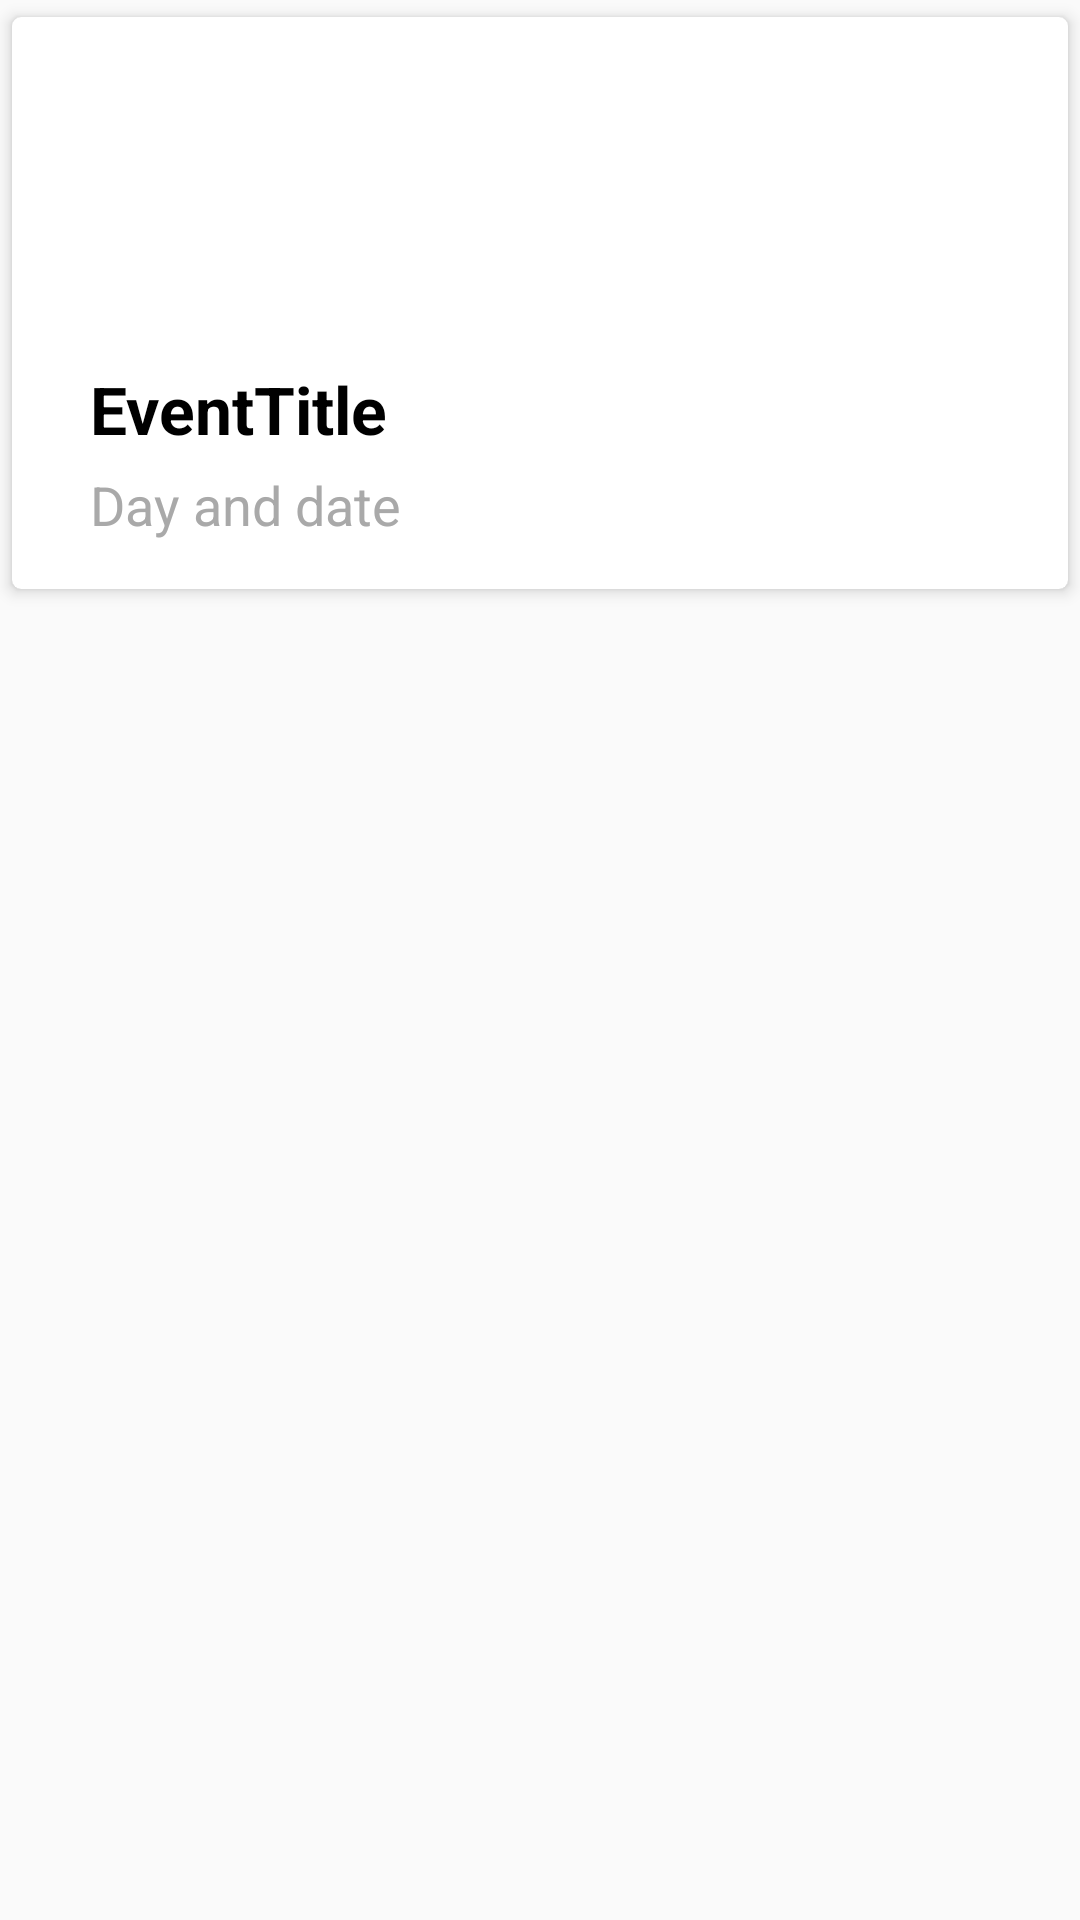

Layout XML and referenced resources for this Android screen:
<!-- AndroidManifest.xml: application theme Theme.EventApp -->
<!-- res/layout/amtc_eventrow.xml -->
<?xml version="1.0" encoding="utf-8"?>
<LinearLayout
    xmlns:android="http://schemas.android.com/apk/res/android"
    xmlns:app="http://schemas.android.com/apk/res-auto"
    xmlns:tools="http://schemas.android.com/tools"
    android:layout_width="match_parent"
    android:layout_height="wrap_content"
    android:orientation="vertical"
    android:id="@+id/parent_1layout">

    <androidx.cardview.widget.CardView
        android:layout_width="match_parent"
        android:layout_height="wrap_content"
        app:cardCornerRadius="3dp"
        app:cardElevation="3dp"
        app:cardUseCompatPadding="true"
        android:id="@+id/card_layout">

        <LinearLayout
            android:layout_width="match_parent"
            android:layout_height="wrap_content"
            android:orientation="vertical"
            android:padding="16dp">

            <ImageView
                android:layout_width="match_parent"
                android:layout_height="100dp"
                android:src="@mipmap/ic_launcher_round"
                android:scaleType="fitXY"
                android:id="@+id/eventimg"
                />
            <TextView
                android:layout_width="match_parent"
                android:layout_height="wrap_content"
                android:id="@+id/eventtitle"
                android:text="EventTitle"
                android:textSize="22sp"
                android:textColor="#000"
                android:textStyle="bold"
                android:layout_toRightOf="@id/profileimg"
                android:layout_toEndOf="@id/profileimg"
                android:layout_marginLeft="10dp"
                android:layout_marginStart="10dp"/>

            <TextView
                android:layout_width="match_parent"
                android:layout_height="wrap_content"
                android:id="@+id/eventdaydate"
                android:text="Day and date"
                android:textSize="18sp"
                android:textColor="#a9a9a9"
                android:layout_toRightOf="@+id/profileimg"
                android:layout_toEndOf="@id/profileimg"
                android:layout_marginLeft="10dp"
                android:layout_marginStart="10dp"
                android:layout_marginTop="5dp"
                android:layout_below="@id/title"/>

        </LinearLayout>

    </androidx.cardview.widget.CardView>



</LinearLayout>
<!-- resources referenced by this layout -->
<resources>
  <style name="Theme.EventApp" parent="Theme.AppCompat.Light.DarkActionBar">
          
          <item name="colorPrimary">@color/purple_500</item>
          <item name="colorPrimaryVariant">@color/purple_700</item>
          <item name="colorOnPrimary">@color/white</item>
          
          <item name="colorSecondary">@color/teal_200</item>
          <item name="colorSecondaryVariant">@color/teal_700</item>
          <item name="colorOnSecondary">@color/black</item>
          
          <item name="android:statusBarColor" tools:targetApi="l">?attr/colorPrimaryVariant</item>
          
      </style>
  <!-- not gathered from this repository: default colours our renderer supplied (Android Studio template values) -->
  <color name="purple_500">#FF6200EE</color>
  <color name="purple_700">#FF3700B3</color>
  <color name="teal_200">#FF03DAC5</color>
  <color name="teal_700">#FF018786</color>
  <color name="black">#FF000000</color>
  <color name="white">#FFFFFFFF</color>
</resources>
